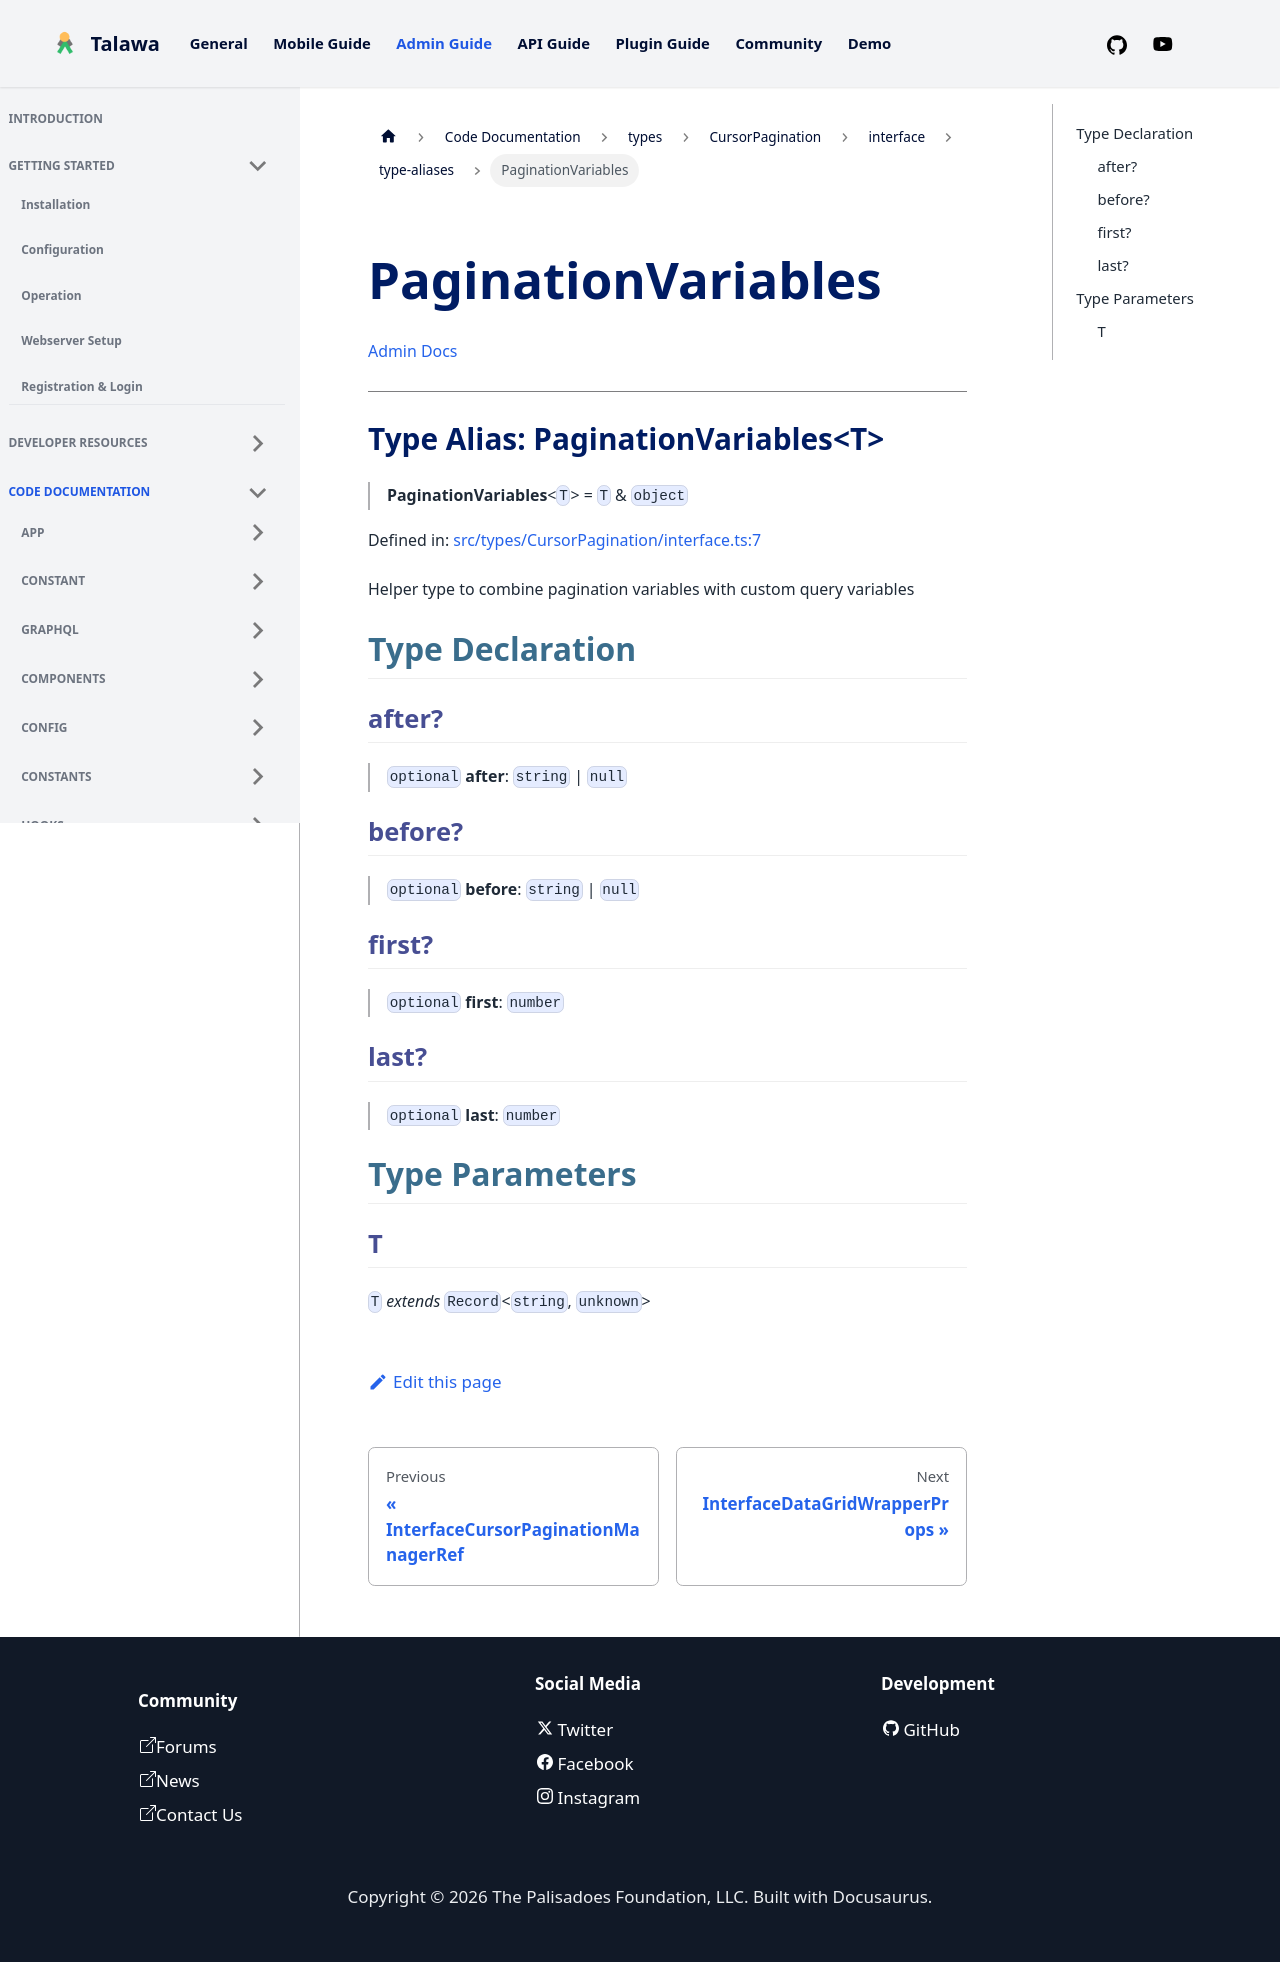

repository: PalisadoesFoundation/talawa-admin · page: docs/auto-docs/types/CursorPagination/interface/type-aliases/PaginationVariables/index.html · generator: docusaurus

[Admin Docs](/)

***

# Type Alias: PaginationVariables\<T\>

> **PaginationVariables**\<`T`\> = `T` & `object`

Defined in: [src/types/CursorPagination/interface.ts:7](https://github.com/PalisadoesFoundation/talawa-admin/blob/main/src/types/CursorPagination/interface.ts#L7)

Helper type to combine pagination variables with custom query variables

## Type Declaration

### after?

> `optional` **after**: `string` \| `null`

### before?

> `optional` **before**: `string` \| `null`

### first?

> `optional` **first**: `number`

### last?

> `optional` **last**: `number`

## Type Parameters

### T

`T` *extends* `Record`\<`string`, `unknown`\>
